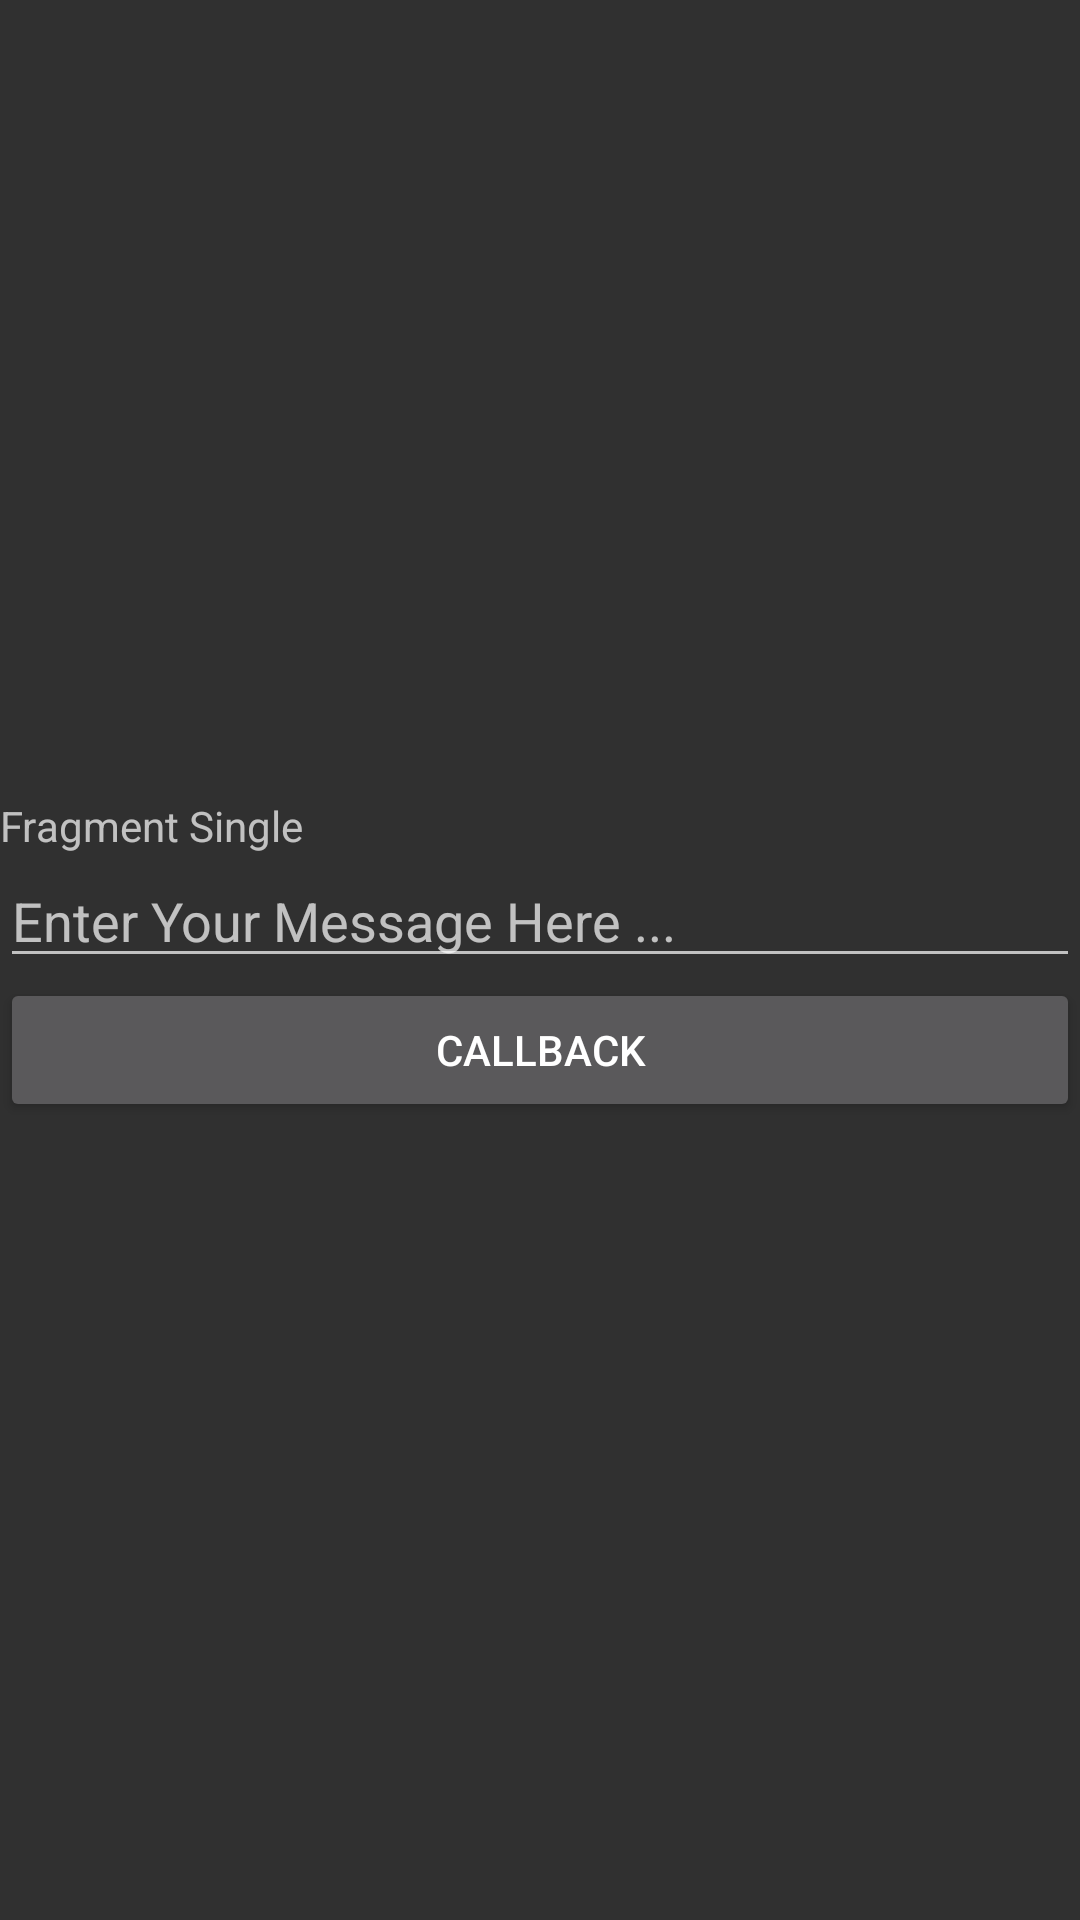

Android layout source for this screen:
<!-- AndroidManifest.xml: application theme AppTheme -->
<!-- res/layout/single_fragment.xml -->
<?xml version="1.0" encoding="utf-8"?>
<LinearLayout
    xmlns:android="http://schemas.android.com/apk/res/android"
    android:orientation="vertical"
    android:gravity="center"
    android:layout_width="match_parent"
    android:layout_height="match_parent">

    <TextView
        android:id="@+id/tv_frag_title"
        android:text="Fragment Single"
        android:layout_width="match_parent"
        android:layout_height="wrap_content" />

    <EditText
        android:id="@+id/et_content"
        android:hint="Enter Your Message Here ..."
        android:layout_width="match_parent"
        android:layout_height="wrap_content" />

    <Button
        android:id="@+id/btn_callback"
        android:text="CallBack"
        android:layout_width="match_parent"
        android:layout_height="wrap_content" />

</LinearLayout>
<!-- resources referenced by this layout -->
<resources>
  <style name="AppTheme" parent="Theme.AppCompat">
  
          
          <item name="colorPrimary">@color/colorPrimary</item>
          <item name="colorPrimaryDark">@color/colorPrimaryDark</item>
          <item name="colorAccent">@color/colorAccent</item>
  
          
      </style>
  <color name="colorPrimary">#3F51B5</color>
  <color name="colorPrimaryDark">#303F9F</color>
  <color name="colorAccent">#ffff40</color>
</resources>
